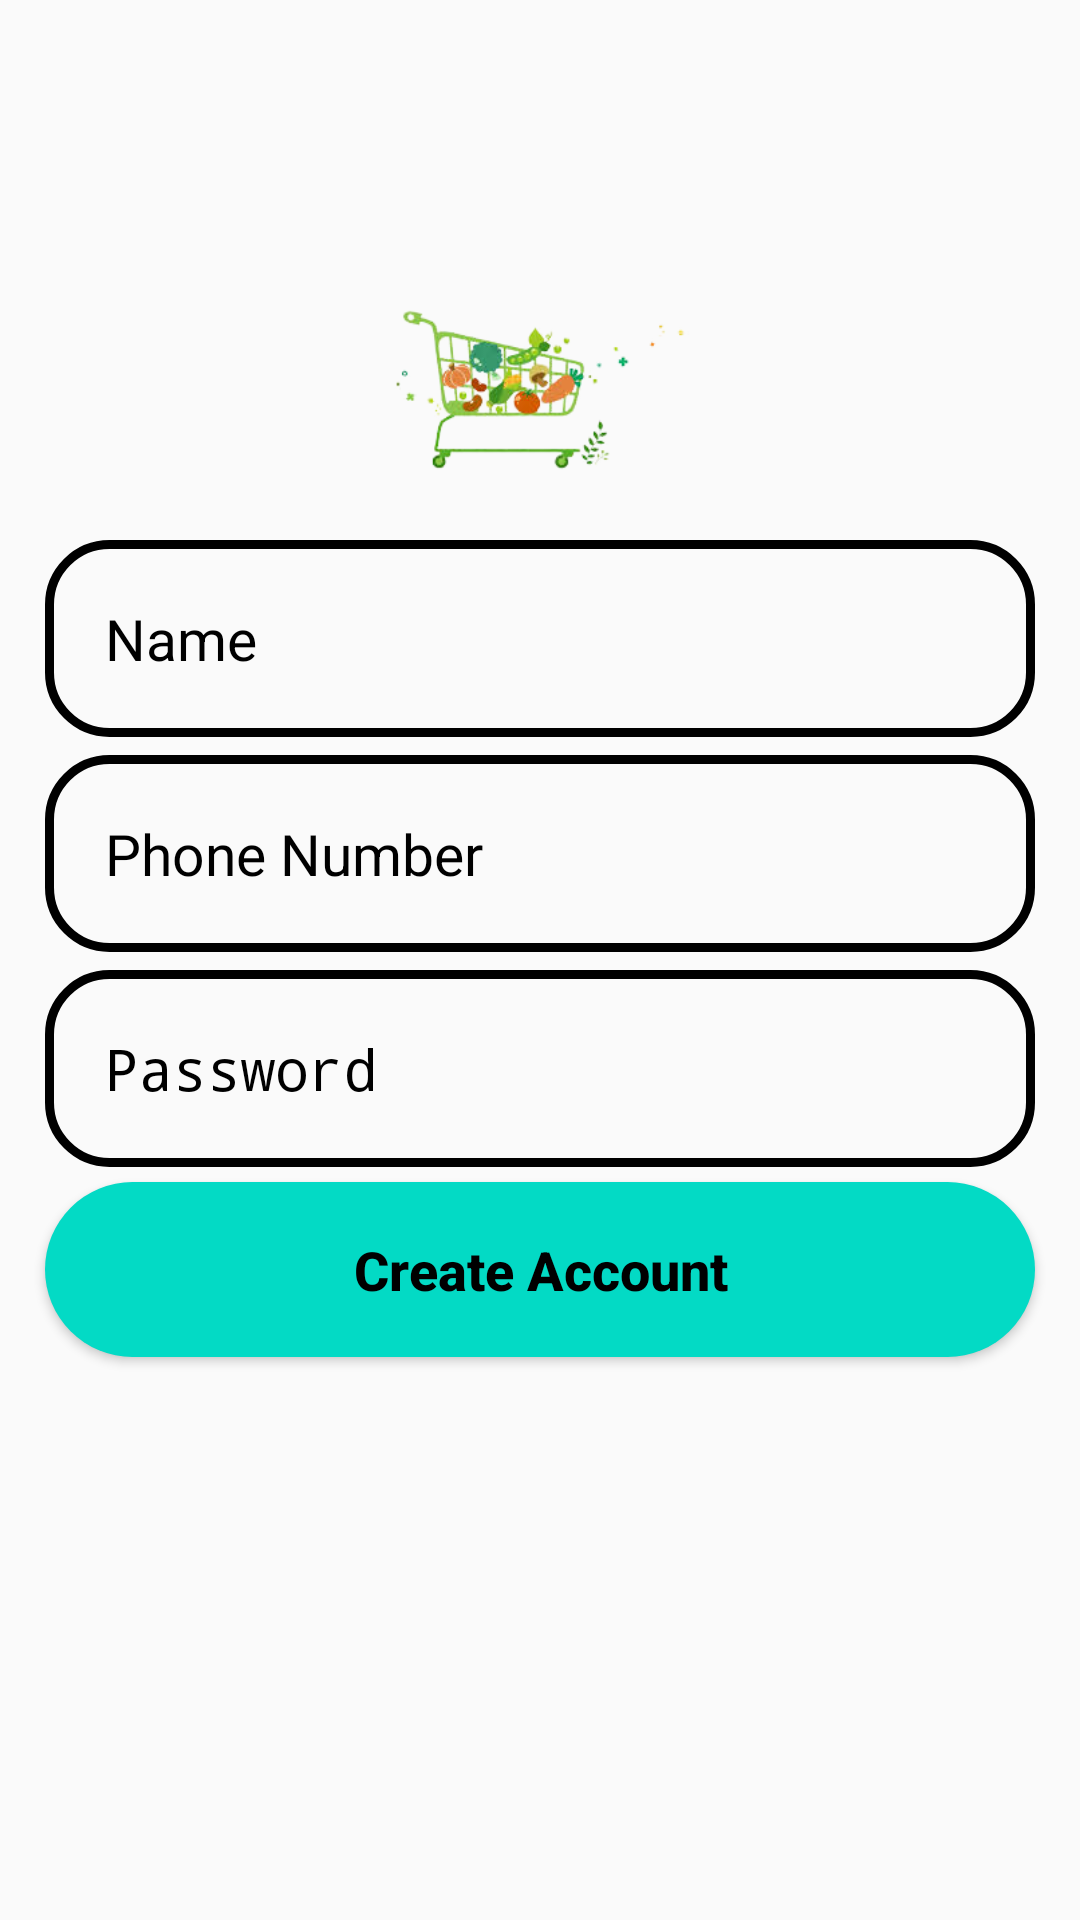

Layout XML and referenced resources for this Android screen:
<!-- AndroidManifest.xml: application theme AppTheme -->
<!-- res/layout/activity_register.xml -->
<?xml version="1.0" encoding="utf-8"?>
<RelativeLayout xmlns:android="http://schemas.android.com/apk/res/android"
    xmlns:app="http://schemas.android.com/apk/res-auto"
    xmlns:tools="http://schemas.android.com/tools"
    android:layout_width="match_parent"
    android:layout_height="match_parent"
    android:background="@drawable/login"
    tools:context="data.manvitha.mirchi.RegisterActivity">
    <ImageView
        android:id="@+id/register_applogo"
        android:layout_width="300dp"
        android:layout_height="100dp"
        android:src="@drawable/logo"
        android:layout_centerHorizontal="true"
        android:layout_marginTop="80dp"
        />

    <EditText
        android:id="@+id/register_username_input"
        android:layout_width="match_parent"
        android:layout_height="wrap_content"
        android:layout_below="@+id/register_applogo"
        android:background="@drawable/input_design"
        android:padding="20dp"
        android:layout_marginLeft="15dp"
        android:layout_marginRight="15dp"
        android:hint="Name"
        android:inputType="text"
        android:textColor="@color/colorPrimaryDark"
        android:textColorHint="@color/colorPrimaryDark"
        android:textSize="19sp"
        />

    <EditText
        android:id="@+id/register_phone_number_input"
        android:layout_width="match_parent"
        android:layout_height="wrap_content"
        android:layout_below="@+id/register_username_input"
        android:background="@drawable/input_design"
        android:padding="20dp"
        android:layout_marginLeft="15dp"
        android:layout_marginRight="15dp"
        android:hint="Phone Number"
        android:inputType="number"
        android:textColor="@color/colorPrimaryDark"
        android:textColorHint="@color/colorPrimaryDark"
        android:textSize="19sp"
        android:layout_marginTop="6dp"
        />


    <EditText
        android:id="@+id/register_password_input"
        android:layout_width="match_parent"
        android:layout_height="wrap_content"
        android:layout_below="@+id/register_phone_number_input"
        android:background="@drawable/input_design"
        android:padding="20dp"
        android:layout_marginLeft="15dp"
        android:layout_marginRight="15dp"
        android:layout_marginTop="6dp"
        android:hint="Password"
        android:inputType="textPassword"
        android:textColor="@color/colorPrimaryDark"
        android:textColorHint="@color/colorPrimaryDark"
        android:textSize="19sp"
        />


    <Button
        android:id="@+id/register_btn"
        android:layout_width="match_parent"
        android:layout_height="wrap_content"
        android:layout_below="@+id/register_password_input"
        android:layout_marginLeft="15dp"
        android:layout_marginTop="5dp"
        android:layout_marginRight="15dp"
        android:background="@drawable/buttons"
        android:padding="17dp"
        android:text="Create Account"
        android:textAllCaps="false"
        android:textColor="@color/black"
        android:textSize="18sp"
        android:textStyle="bold"
        app:backgroundTint="#1ACFB9" />

</RelativeLayout>
<!-- resources referenced by this layout -->
<resources>
  <color name="black">#FF000000</color>
  <color name="colorPrimaryDark">#FF000000</color>
  <!-- drawable buttons (drawable) -->
  <?xml version="1.0" encoding="utf-8"?>
  <shape xmlns:android="http://schemas.android.com/apk/res/android">
      <solid
          android:color="@color/teal_200"
          >
  
      </solid>
      <corners
          android:radius="35dp"
          />
  </shape>
  <!-- drawable input_design (drawable) -->
  <?xml version="1.0" encoding="utf-8"?>
  <shape xmlns:android="http://schemas.android.com/apk/res/android">
      <stroke
          android:color="@color/colorPrimaryDark"
          android:width="3dp"
          />
      <corners
          android:radius="20dp"
          />
  </shape>
  <!-- drawable logo: jpg bitmap (drawable, 30248 bytes) -->
  <style name="AppTheme" parent="Theme.AppCompat.Light.DarkActionBar">
          
          <item name="colorPrimary">@color/colorPrimary</item>
          <item name="colorPrimaryDark">@color/colorPrimaryDark</item>
          <item name="colorAccent">@color/colorAccent</item>
      </style>
  <color name="teal_200">#FF03DAC5</color>
  <color name="colorPrimary">#E91E63</color>
  <!-- not gathered from this repository: default colours our renderer supplied (Android Studio template values) -->
  <color name="colorAccent">#FF03DAC5</color>
</resources>
